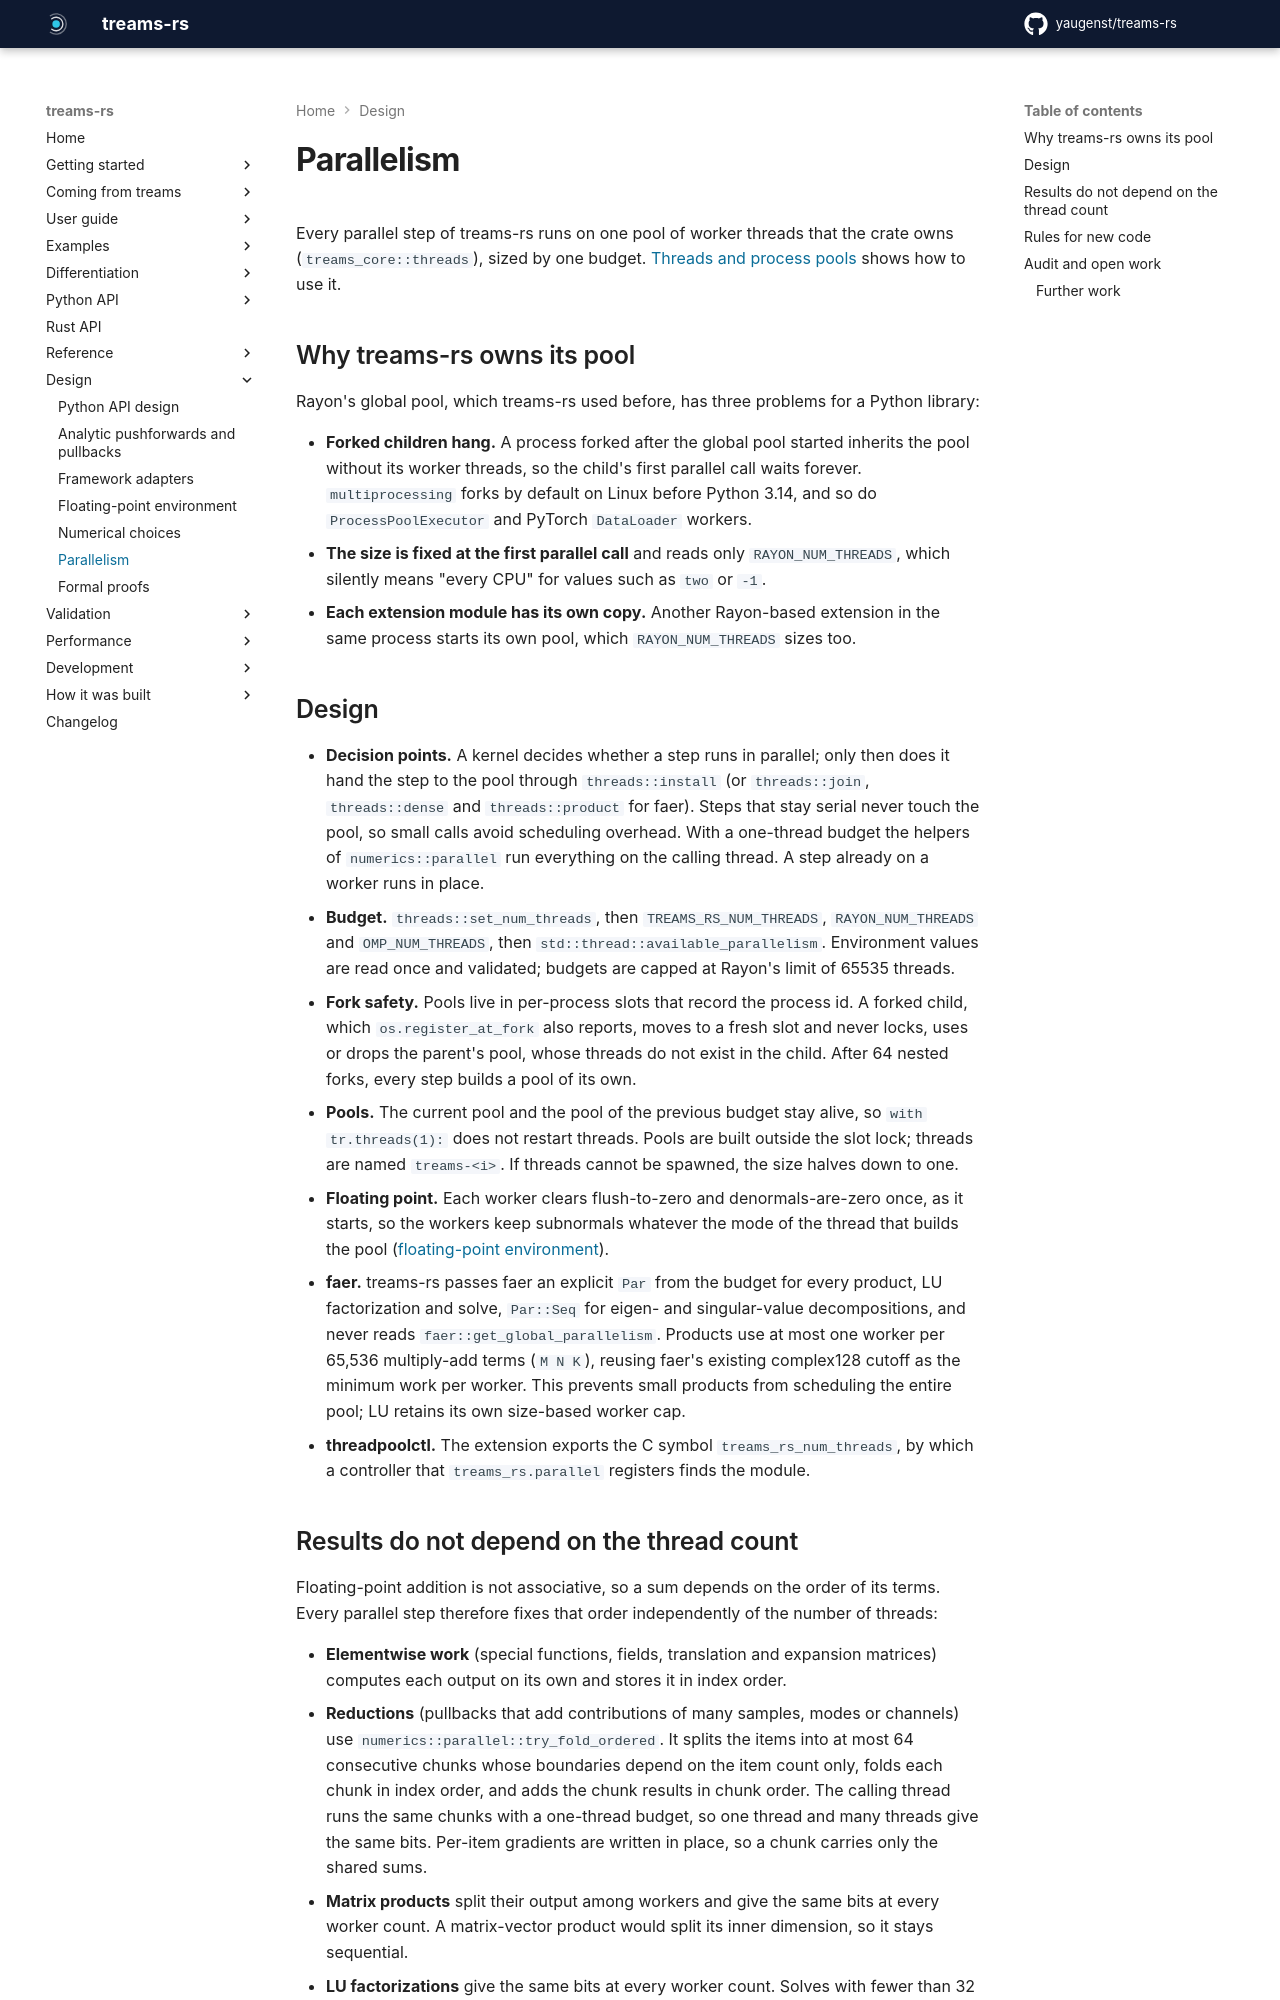

repository: yaugenst/treams-rs · page: dev/design/parallelism/index.html · generator: mkdocs

---
description: The treams-rs thread pool, reproducible results and remaining work.
---

# Parallelism

Every parallel step of treams-rs runs on one pool of worker threads that the
crate owns (`treams_core::threads`), sized by one budget.
[Threads and process pools](../guide/threads.md) shows how to use it.

## Why treams-rs owns its pool

Rayon's global pool, which treams-rs used before, has three problems for a
Python library:

- **Forked children hang.** A process forked after the global pool started
  inherits the pool without its worker threads, so the child's first parallel
  call waits forever. `multiprocessing` forks by default on Linux before Python
  3.14, and so do `ProcessPoolExecutor` and PyTorch `DataLoader` workers.
- **The size is fixed at the first parallel call** and reads only
  `RAYON_NUM_THREADS`, which silently means "every CPU" for values such as
  `two` or `-1`.
- **Each extension module has its own copy.** Another Rayon-based extension in
  the same process starts its own pool, which `RAYON_NUM_THREADS` sizes too.

## Design

- **Decision points.** A kernel decides whether a step runs in parallel; only
  then does it hand the step to the pool through `threads::install` (or
  `threads::join`, `threads::dense` and `threads::product` for faer). Steps that
  stay serial never touch the pool, so small calls avoid scheduling overhead.
  With a one-thread budget the helpers of `numerics::parallel` run everything
  on the calling thread. A step already on a worker runs in place.
- **Budget.** `threads::set_num_threads`, then `TREAMS_RS_NUM_THREADS`,
  `RAYON_NUM_THREADS` and `OMP_NUM_THREADS`, then
  `std::thread::available_parallelism`. Environment values are read once and
  validated; budgets are capped at Rayon's limit of 65535 threads.
- **Fork safety.** Pools live in per-process slots that record the process id.
  A forked child, which `os.register_at_fork` also reports, moves to a fresh
  slot and never locks, uses or drops the parent's pool, whose threads do not
  exist in the child. After 64 nested forks, every step builds a pool of its
  own.
- **Pools.** The current pool and the pool of the previous budget stay alive,
  so `with tr.threads(1):` does not restart threads. Pools are built outside the
  slot lock; threads are named `treams-<i>`. If threads cannot be spawned, the
  size halves down to one.
- **Floating point.** Each worker clears flush-to-zero and denormals-are-zero
  once, as it starts, so the workers keep subnormals whatever the mode of the
  thread that builds the pool ([floating-point environment](floating-point.md)).
- **faer.** treams-rs passes faer an explicit `Par` from the budget for every
  product, LU factorization and solve, `Par::Seq` for eigen- and singular-value
  decompositions, and never reads `faer::get_global_parallelism`.
  Products use at most one worker per 65,536 multiply-add terms (`M N K`),
  reusing faer's existing complex128 cutoff as the minimum work per worker.
  This prevents small products from scheduling the entire pool; LU retains
  its own size-based worker cap.
- **threadpoolctl.** The extension exports the C symbol `treams_rs_num_threads`,
  by which a controller that `treams_rs.parallel` registers finds the module.
